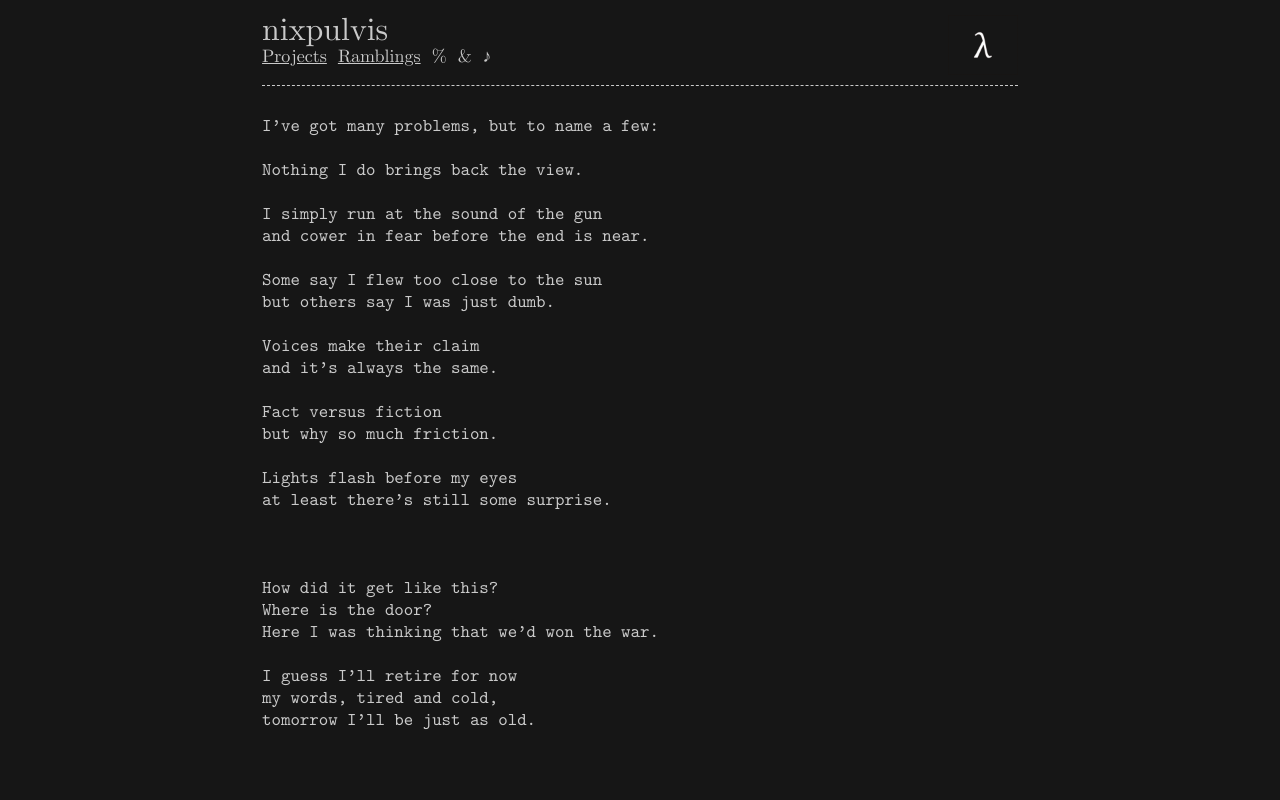

repository: nixpulvis/nixpulvis.github.io · page: MTk3ODkK/problems.html · generator: jekyll

---
layout: default
style: /css/MTk3ODkK.css
---

I've got many problems, but to name a few:

Nothing I do brings back the view.

I simply run at the sound of the gun
and cower in fear before the end is near.

Some say I flew too close to the sun
but others say I was just dumb.

Voices make their claim
and it's always the same.

Fact versus fiction
but why so much friction.

Lights flash before my eyes
at least there's still some surprise.

<br />

How did it get like this?
Where is the door?
Here I was thinking that we'd won the war.

I guess I'll retire for now
my words, tired and cold,
tomorrow I'll be just as old.
